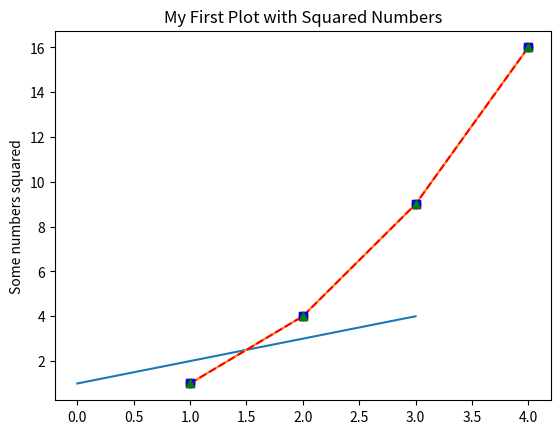

Recreate this plot in Python.
import matplotlib.pyplot as plt

plt.plot([1, 2, 3, 4]) # python automatically genrate x-coord is not provided
plt.ylabel('Some numbers')
plt.title('My First Plot')
plt.show()  # This line is important to display the plot

plt.plot([1,2,3,4],[1,4,9,16])
#[1,2,3,4] --> x-coords
#[1,4,9,16] --> y-coords
plt.ylabel('Some numbers squared')
plt.title('My First Plot with Squared Numbers')
plt.show()  # This line is important to display the plot

plt.plot([1,2,3,4],[1,4,9,16], 'ro') # red dots
plt.ylabel('Some numbers squared')
plt.title('My First Plot with Squared Numbers')
plt.show() 

plt.plot([1,2,3,4],[1,4,9,16], 'r--') # red dahes lines
plt.ylabel('Some numbers squared')
plt.title('My First Plot with Squared Numbers')
plt.show() 

plt.plot([1,2,3,4],[1,4,9,16], 'rs') # red squares
plt.ylabel('Some numbers squared')
plt.title('My First Plot with Squared Numbers')
plt.show() 

plt.plot([1,2,3,4],[1,4,9,16], 'bs') # blue squares
plt.ylabel('Some numbers squared')
plt.title('My First Plot with Squared Numbers')
plt.show()

plt.plot([1,2,3,4],[1,4,9,16], 'g^') # green triangles
plt.ylabel('Some numbers squared')
plt.title('My First Plot with Squared Numbers')
plt.show()